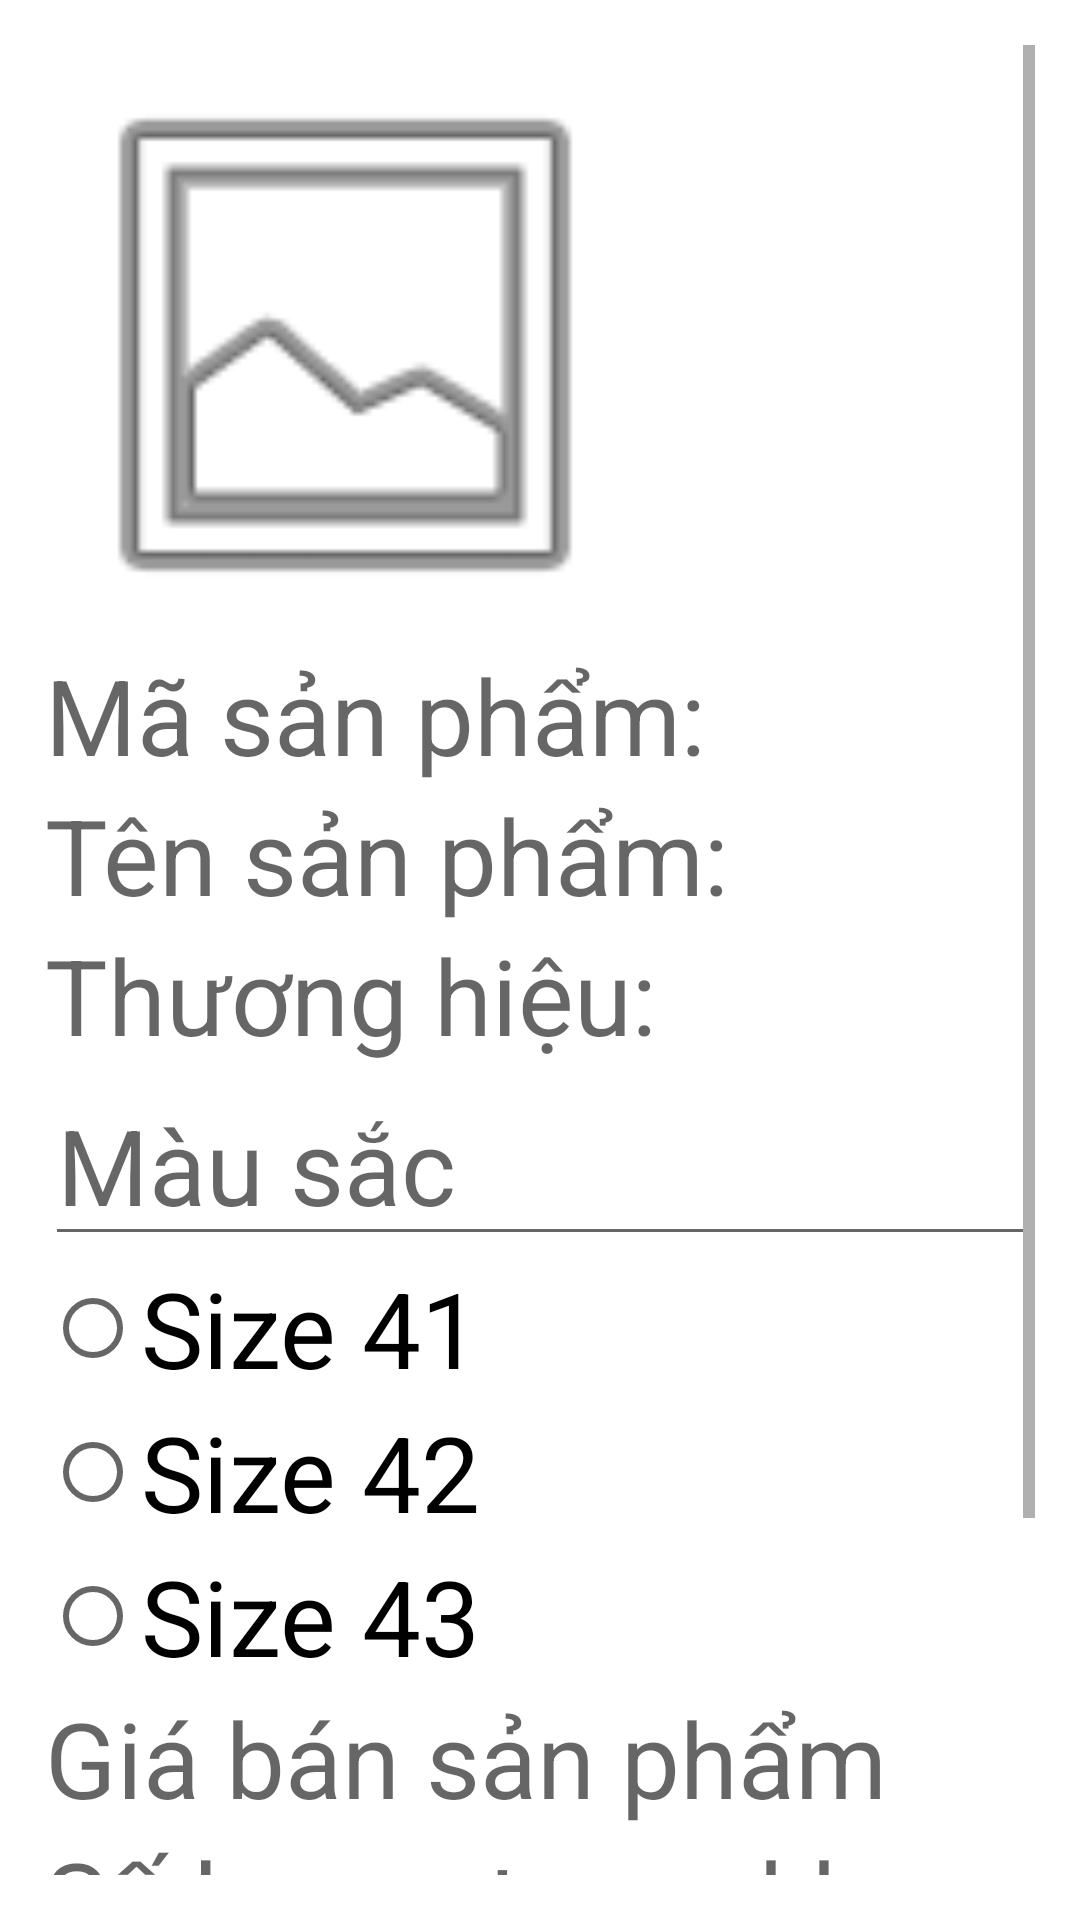

Produce the Android XML layout that renders to this screen, including the resource entries it uses.
<!-- AndroidManifest.xml: application theme Theme.BanGiayTablet -->
<!-- res/layout/activity_sp_xuat_action.xml -->
<?xml version="1.0" encoding="utf-8"?>
<ScrollView xmlns:android="http://schemas.android.com/apk/res/android"
    xmlns:app="http://schemas.android.com/apk/res-auto"
    xmlns:tools="http://schemas.android.com/tools"
    android:layout_width="match_parent"
    android:layout_height="match_parent"
    android:padding="15dp"
    tools:context=".Action.Sp_Xuat_Action">

    <RelativeLayout
        android:layout_width="match_parent"
        android:layout_height="wrap_content"
        android:orientation="vertical">

        <ImageView
            android:id="@+id/imgSpXuat"
            android:layout_width="200dp"
            android:layout_height="200dp"
            app:srcCompat="@android:drawable/ic_menu_gallery" />

        <TextView
            android:id="@+id/TextMaSanPhamXuat"
            android:layout_width="match_parent"
            android:layout_height="wrap_content"
            android:layout_below="@+id/imgSpXuat"
            android:hint="Mã sản phẩm: "
            android:inputType="textPersonName"
            android:textSize="35sp" />

        <TextView
            android:id="@+id/TextTenSanPhamXuat"
            android:layout_width="match_parent"
            android:layout_height="wrap_content"
            android:layout_below="@+id/TextMaSanPhamXuat"
            android:hint="Tên sản phẩm:"
            android:inputType="textPersonName"
            android:textSize="35sp" />

        <TextView

            android:id="@+id/TextHangSanPhamXuat"
            android:layout_width="match_parent"
            android:layout_height="wrap_content"
            android:layout_below="@+id/TextTenSanPhamXuat"
            android:hint="Thương hiệu:"
            android:inputType="textPersonName"
            android:textSize="35sp" />

        <EditText

            android:id="@+id/TextMauSanPhamXuat"
            android:layout_width="match_parent"
            android:layout_height="wrap_content"
            android:layout_below="@+id/TextHangSanPhamXuat"
            android:hint="Màu sắc"
            android:inputType="textPersonName"
            android:textSize="35sp" />


        <LinearLayout
            android:id="@+id/soluongspNhap"
            android:layout_width="match_parent"
            android:layout_height="wrap_content"
            android:layout_below="@+id/TextMauSanPhamXuat"
            android:orientation="vertical">

            <RadioGroup
                android:layout_width="wrap_content"
                android:layout_height="wrap_content">

                <RadioButton
                    android:id="@+id/rdobtn41"
                    android:layout_width="wrap_content"
                    android:layout_height="wrap_content"
                    android:text="Size 41"
                    android:textSize="35sp" />

                <RadioButton
                    android:id="@+id/rdobtn42"
                    android:layout_width="wrap_content"
                    android:layout_height="wrap_content"
                    android:text="Size 42"
                    android:textSize="35sp" />

                <RadioButton
                    android:id="@+id/rdobtn43"
                    android:layout_width="wrap_content"
                    android:layout_height="wrap_content"
                    android:text="Size 43"
                    android:textSize="35sp" />

            </RadioGroup>


        </LinearLayout>


        <TextView
            android:id="@+id/TextViewGiaSanPhamXuat"
            android:layout_width="match_parent"
            android:layout_height="wrap_content"
            android:layout_below="@+id/soluongspNhap"
            android:hint="Giá bán sản phẩm"
            android:inputType="number"
            android:textSize="35sp" />

        <TextView
            android:id="@+id/TextViewSlSPXuat"
            android:layout_width="match_parent"
            android:layout_height="wrap_content"
            android:layout_below="@+id/TextViewGiaSanPhamXuat"
            android:hint="Số lượng trong kho"
            android:inputType="number"
            android:textSize="35sp" />

        <EditText
            android:id="@+id/edtSLMua"
            android:layout_width="match_parent"
            android:layout_height="wrap_content"
            android:layout_below="@+id/TextViewSlSPXuat"
            android:hint="Số lượng mua:"
            android:inputType="number"
            android:textSize="35sp" />

        <LinearLayout
            android:layout_width="match_parent"
            android:layout_height="wrap_content"
            android:layout_below="@+id/edtSLMua"
            android:layout_marginTop="15dp"
            android:orientation="horizontal"
            android:weightSum="2">

            <Button
                android:id="@+id/btnThemSPMoiVaoHoaDonXuat"
                android:layout_width="0dp"
                android:layout_height="wrap_content"
                android:layout_marginRight="15dp"
                android:layout_weight="1"
                android:text="Thêm"
                android:textSize="30sp" />

            <Button
                android:id="@+id/btnHuyXuat"
                android:layout_width="0dp"
                android:layout_height="wrap_content"
                android:layout_marginLeft="15dp"
                android:layout_weight="1"
                android:text="Hủy"
                android:textSize="30sp" />
        </LinearLayout>


    </RelativeLayout>
</ScrollView>
<!-- resources referenced by this layout -->
<resources>
  <style name="Theme.BanGiayTablet" parent="Theme.MaterialComponents.DayNight.DarkActionBar">
          
          <item name="colorPrimary">@color/purple_500</item>
          <item name="colorPrimaryVariant">@color/purple_700</item>
          <item name="colorOnPrimary">@color/white</item>
          
          <item name="colorSecondary">@color/teal_200</item>
          <item name="colorSecondaryVariant">@color/teal_700</item>
          <item name="colorOnSecondary">@color/black</item>
          
          <item name="android:statusBarColor" tools:targetApi="l">?attr/colorPrimaryVariant</item>
          
      </style>
  <!-- not gathered from this repository: default colours our renderer supplied (Android Studio template values) -->
  <color name="purple_500">#FF6200EE</color>
  <color name="purple_700">#FF3700B3</color>
  <color name="teal_200">#FF03DAC5</color>
  <color name="teal_700">#FF018786</color>
  <color name="black">#FF000000</color>
  <color name="white">#FFFFFFFF</color>
</resources>
